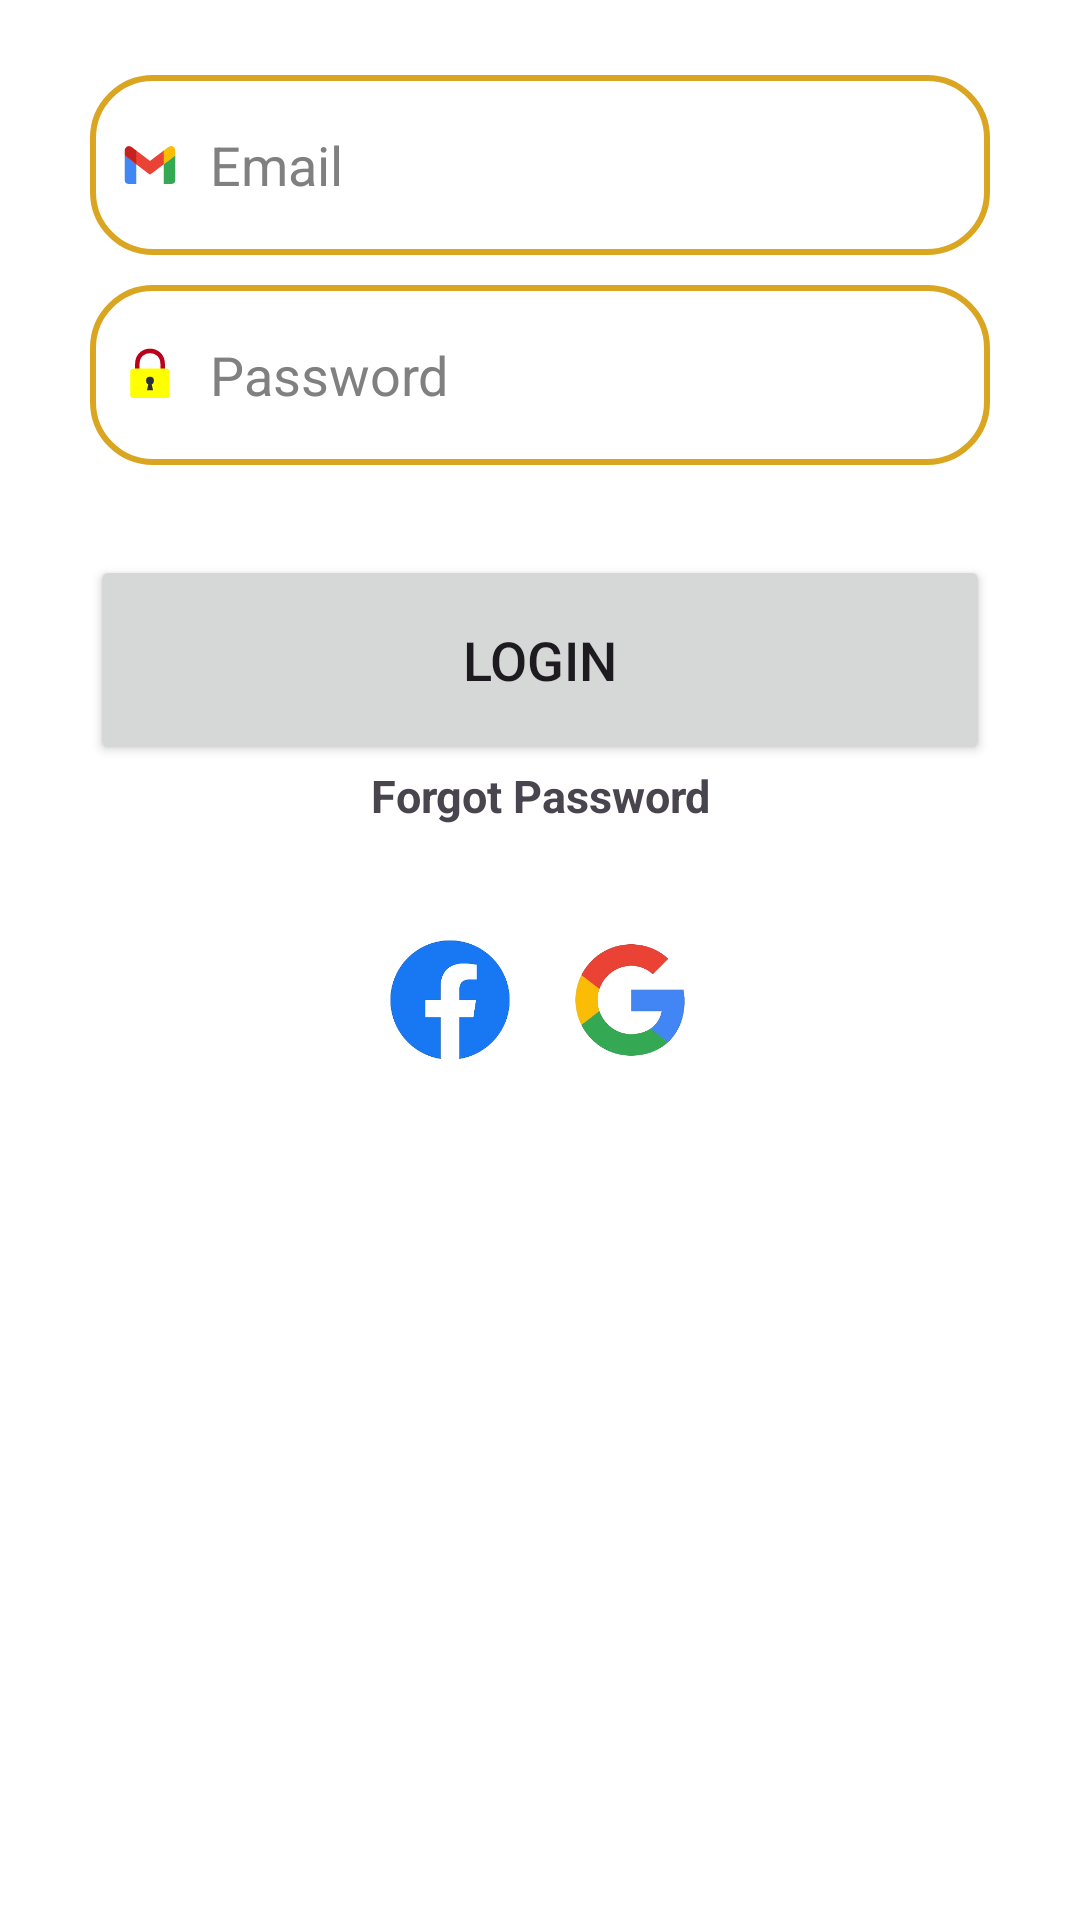

This screen was rendered from an Android layout file. Write that file and the resources it references.
<!-- AndroidManifest.xml: application theme Theme.MyApplication -->
<!-- res/layout/fragment_login_tab.xml -->
<?xml version="1.0" encoding="utf-8"?>
<LinearLayout xmlns:android="http://schemas.android.com/apk/res/android"
    xmlns:tools="http://schemas.android.com/tools"
    android:layout_width="match_parent"
    android:layout_height="match_parent"
    android:orientation="vertical"
    xmlns:app="http://schemas.android.com/apk/res-auto"
    tools:context=".loginTabFragment">

        <LinearLayout
            android:layout_width="match_parent"
            android:layout_height="wrap_content"
            android:orientation="vertical">

            <LinearLayout
                android:layout_width="match_parent"
                android:layout_height="wrap_content"
                android:layout_marginTop="5dp"
                android:orientation="vertical"
                android:padding="20dp">







                <EditText
                    android:id="@+id/login_email"
                    android:layout_width="300dp"
                    android:layout_height="60dp"
                    android:layout_gravity="center"
                    android:textColorHint="@color/gray"
                    android:layout_marginTop="0dp"
                    android:background="@drawable/edittext_bkg"
                    android:drawableLeft="@drawable/baseline_email_24"
                    android:drawablePadding="8dp"
                    android:hint="Email"
                    android:padding="8dp"
                    android:textColor="@color/black" />

                <EditText
                    android:id="@+id/login_password"
                    android:layout_width="300dp"
                    android:layout_height="60dp"
                    android:layout_gravity="center"
                    android:layout_marginTop="10dp"
                    android:background="@drawable/edittext_bkg"
                    android:drawableLeft="@drawable/baseline_lock_24"
                    android:drawablePadding="8dp"
                    android:textColorHint="@color/gray"
                    android:hint="Password"
                    android:inputType="textPassword"
                    android:padding="8dp"
                    android:textColor="@color/black" />

                <Button
                    android:id="@+id/login_button"
                    android:layout_width="300dp"
                    android:layout_height="70dp"
                    android:layout_gravity="center"
                    android:layout_marginTop="30dp"
                    android:text="Login"
                    android:textSize="18sp"
                    app:cornerRadius="30dp" />

                <TextView
                    android:id="@+id/forgotPassword"
                    android:layout_width="match_parent"
                    android:layout_height="match_parent"
                    android:layout_margin="@dimen/default_gap"
                    android:gravity="center"
                    android:text="Forgot Password"
                    android:textSize="15dp"
                    android:textStyle="bold"
                    tools:ignore="TextSizeCheck" />
            </LinearLayout>

            <LinearLayout
                android:layout_width="match_parent"
                android:layout_height="match_parent"
                android:layout_gravity="bottom"
                android:layout_margin="8dp"
                android:layout_marginBottom="20dp"
                android:gravity="center"
                android:orientation="horizontal">


                <ImageView
                    android:id="@+id/facebook"
                    android:layout_width="40dp"
                    android:layout_height="40dp"
                    android:layout_margin="10dp"
                    android:src="@drawable/facebook" />

                <ImageView
                    android:id="@+id/google"
                    android:layout_width="40dp"
                    android:layout_height="40dp"
                    android:layout_margin="10dp"
                    android:src="@drawable/google" />
            </LinearLayout>
        </LinearLayout>

</LinearLayout>
<!-- resources referenced by this layout -->
<resources>
  <color name="black">#FF000000</color>
  <color name="gray">#808080</color>
  <!-- drawable baseline_email_24 (drawable) -->
  <vector xmlns:android="http://schemas.android.com/apk/res/android"
      android:width="24dp"
      android:height="24dp"
      android:viewportWidth="512"
      android:viewportHeight="512">
      <path
          android:pathData="M158,391v-142l-82,-63V361q0,30 30,30"
          android:fillColor="#4285f4"/>
      <path
          android:pathData="M154,248l102,77l102,-77v-98l-102,77l-102,-77"
          android:fillColor="#ea4335"/>
      <path
          android:pathData="M354,391v-142l82,-63V361q0,30 -30,30"
          android:fillColor="#34a853"/>
      <path
          android:pathData="M76,188l82,63v-98l-30,-23c-27,-21 -52,0 -52,26"
          android:fillColor="#c5221f"/>
      <path
          android:pathData="M436,188l-82,63v-98l30,-23c27,-21 52,0 52,26"
          android:fillColor="#fbbc04"/>
  </vector>
  <!-- drawable baseline_lock_24 (drawable) -->
  <vector xmlns:android="http://schemas.android.com/apk/res/android"
      android:width="24dp"
      android:height="24dp"
      android:viewportWidth="512"
      android:viewportHeight="512">
      <path
          android:pathData="M346,214v-37c0,-123 -180,-123 -180,0v37"
          android:strokeWidth="32"
          android:strokeColor="#BB001B"/>
      <path
          android:pathData="M140.6,210L369.4,210A25.6,25.6 0,0 1,395 235.6L395,394.4A25.6,25.6 0,0 1,369.4 420L140.6,420A25.6,25.6 0,0 1,115 394.4L115,235.6A25.6,25.6 0,0 1,140.6 210z"
          android:fillColor="#ff0"/>
      <path
          android:pathData="M256,296m-28,0a28,28 0,1 1,56 0a28,28 0,1 1,-56 0"
          android:fillColor="#29303d"/>
      <path
          android:pathData="M262,296h-12l-16,69h44"
          android:fillColor="#29303d"/>
  </vector>
  <!-- drawable edittext_bkg (drawable) -->
  <?xml version="1.0" encoding="utf-8"?>
  <shape xmlns:android="http://schemas.android.com/apk/res/android"
      android:shape="rectangle">
  <solid
      android:color="@color/white"/>
      <corners
          android:radius="20dp"/>
      <stroke
          android:color="@color/goldenrod"
          android:width="2dp"/>
  </shape>
  <!-- drawable facebook: png bitmap (drawable, 32671 bytes) -->
  <!-- drawable google: png bitmap (drawable, 30623 bytes) -->
  <!-- drawable ing2: png bitmap (drawable, 63807 bytes) -->
  <style name="Theme.MyApplication" parent="Base.Theme.MyApplication" />
  <color name="white">#FFFFFFFF</color>
  <color name="goldenrod">#DAA520</color>
  <style name="Base.Theme.MyApplication" parent="Theme.Material3.DayNight.NoActionBar">
          
          
          <item name="colorPrimary">@color/salmon</item>
          <item name="colorPrimaryDark">@color/gray</item>
          <item name="colorAccent">@color/dark_gray</item>
          <item name="android:windowBackground">@color/white</item>
      </style>
  <color name="salmon">#FA8072</color>
  <color name="dark_gray">#A9A9A9</color>
</resources>
